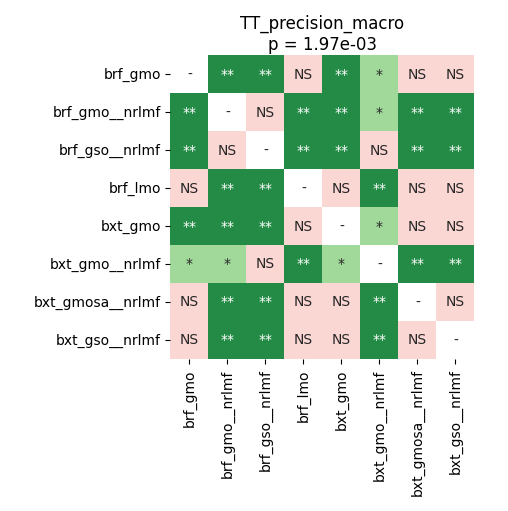

Values plotted in this chart, from the file beside it:
	brf_gmo	brf_gmo__nrlmf	brf_gso__nrlmf	brf_lmo	bxt_gmo	bxt_gmo__nrlmf	bxt_gmosa__nrlmf	bxt_gso__nrlmf
brf_gmo	1.0	0.004207	0.004207	0.1238	0.007812	0.03217	0.1745	0.3353
brf_gmo__nrlmf	0.004207	1.0	0.5513	0.004207	0.004207	0.01709	0.004207	0.004207
brf_gso__nrlmf	0.004207	0.5513	1.0	0.004207	0.004207	0.5773	0.004207	0.004207
brf_lmo	0.1238	0.004207	0.004207	1.0	0.5773	0.004207	0.5513	0.1477
bxt_gmo	0.007812	0.004207	0.004207	0.5773	1.0	0.01094	0.625	0.3353
bxt_gmo__nrlmf	0.03217	0.01709	0.5773	0.004207	0.01094	1.0	0.004207	0.004207
bxt_gmosa__nrlmf	0.1745	0.004207	0.004207	0.5513	0.625	0.004207	1.0	0.1003
bxt_gso__nrlmf	0.3353	0.004207	0.004207	0.1477	0.3353	0.004207	0.1003	1.0
